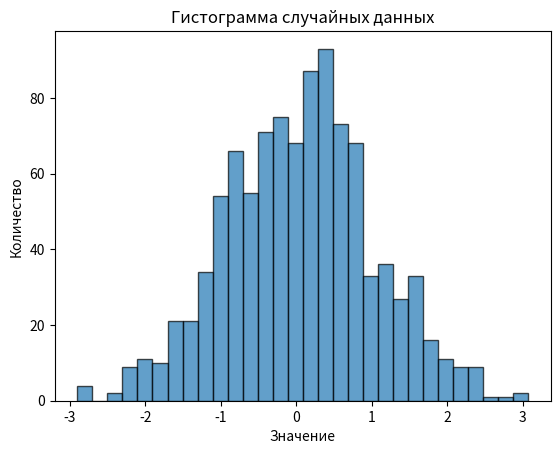

This chart was generated by the following Python code:
# 1. Создай гистограмму для случайных данных, сгенерированных с помощью функции `numpy.random.normal`.
#
# # Параметры нормального распределения
# mean = 0       # Среднее значение
# std_dev = 1    # Стандартное отклонение
# num_samples = 1000  # Количество образцов
#
# # Генерация случайных чисел, распределенных по нормальному распределению
# data = np.random.normal(mean, std_dev, num_samples)

import numpy as np
import matplotlib.pyplot as plt

# Параметры нормального распределения
mean = 0       # Среднее значение
std_dev = 1    # Стандартное отклонение
num_samples = 1000  # Количество образцов

# Генерация случайных чисел, распределенных по нормальному распределению
data = np.random.normal(mean, std_dev, num_samples)

# Построение гистограммы
plt.hist(data, bins=30, edgecolor='k', alpha=0.7)
plt.title('Гистограмма случайных данных')
plt.xlabel('Значение')
plt.ylabel('Количество')
plt.show()